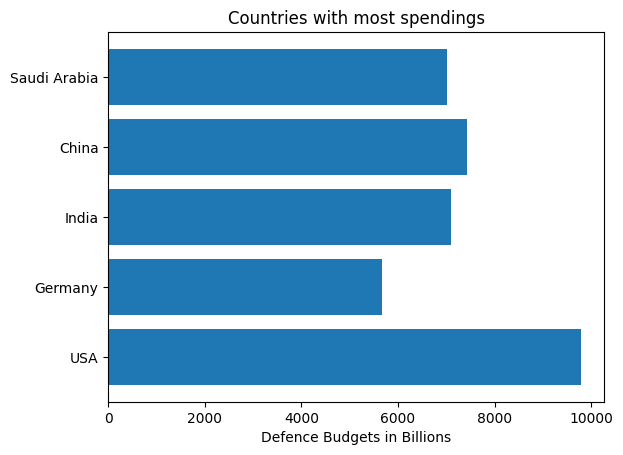

This chart was generated by the following Python code:
import matplotlib.pyplot as plt
import numpy as np


np.random.seed(19680801)


plt.rcdefaults()
fig, ax = plt.subplots()

# Example data
country = ('Saudi Arabia', 'China', 'India', 'Germany', 'USA')
y_pos = np.arange(len(country))
performance = 3 + 10000 * np.random.rand(len(country))
error = np.random.rand(len(country))

ax.barh(y_pos, performance, xerr=error, align='center')
ax.set_yticks(y_pos)
ax.set_yticklabels(country)
ax.invert_yaxis()  # labels read top-to-bottom
ax.set_xlabel('Defence Budgets in Billions')
ax.set_title('Countries with most spendings')

plt.show()
